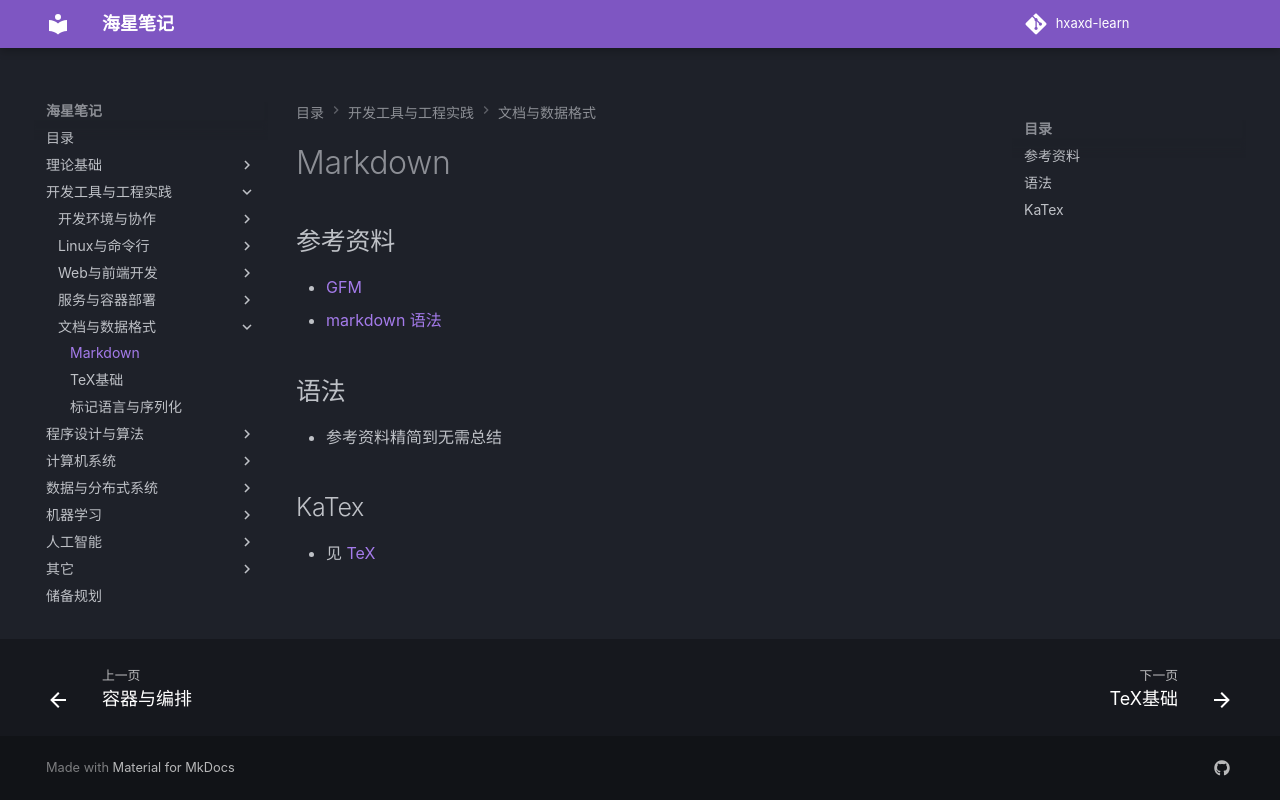

repository: hxaxd/hxaxd-learn · page: 工具/文档与数据格式/Markdown/index.html · generator: mkdocs

# Markdown

## 参考资料

- [GFM](https://gfm.docschina.org/zh-hans/%E4%BB%8B%E7%BB%8D.html)
- [markdown 语法](https://markdown.com.cn/basic-syntax/)

## 语法

- 参考资料精简到无需总结

## KaTex

- 见 [TeX](TeX.md)
